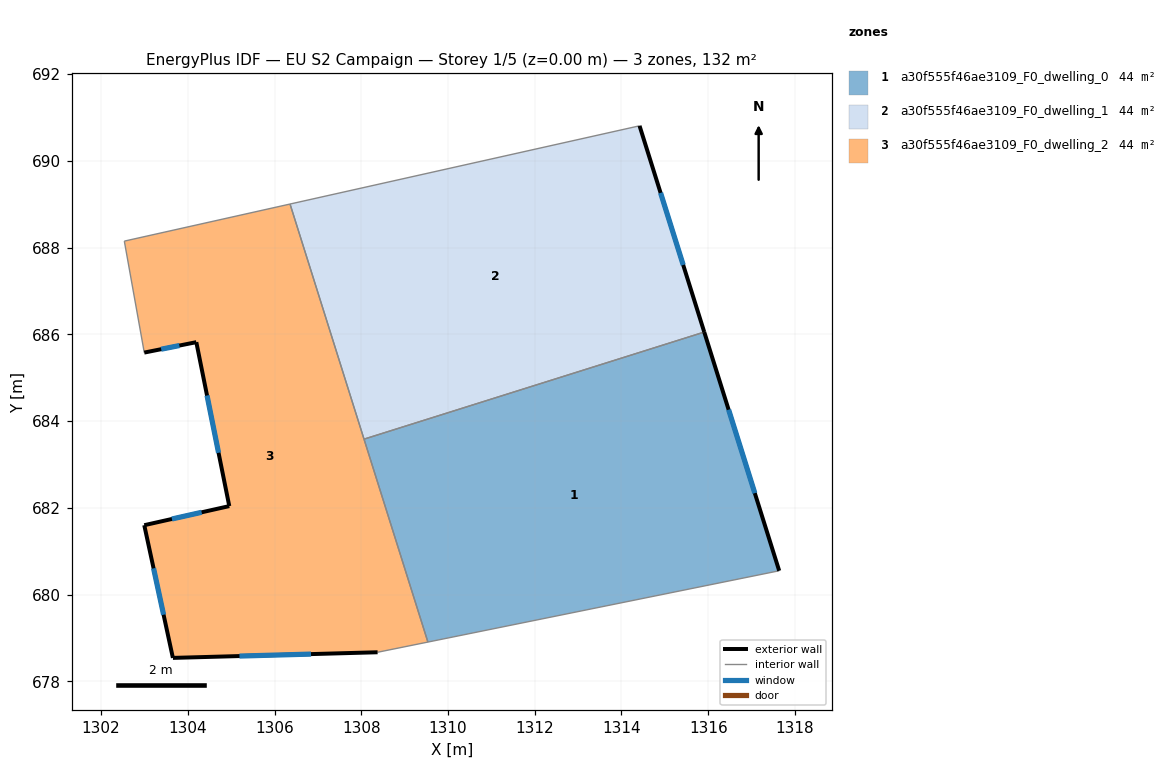
=== STOREY PLAN SPEC (per zone: floor XY polygon, exterior-wall plan segments, windows/doors) ===
zone 1: a30f555f46ae3109_F0_dwelling_0  (43.9 m²)
  floor: (1315.91, 686.05) (1317.64, 680.55) (1309.54, 678.91) (1308.06, 683.58)
  exterior wall: (1317.64, 680.55) – (1315.91, 686.05)  [5.8 m]
    window: (1317.08, 682.34) – (1316.47, 684.26)  [2.1 m²]
  interior walls: 3
zone 2: a30f555f46ae3109_F0_dwelling_1  (43.9 m²)
  floor: (1314.42, 690.81) (1315.91, 686.05) (1308.06, 683.58) (1306.36, 689.01)
  exterior wall: (1315.91, 686.05) – (1314.42, 690.81)  [5.0 m]
    window: (1315.42, 687.60) – (1314.90, 689.26)  [1.8 m²]
  interior walls: 3
zone 3: a30f555f46ae3109_F0_dwelling_2  (43.9 m²)
  floor: (1306.36, 689.01) (1309.54, 678.91) (1308.38, 678.67) (1303.66, 678.54) (1303.00, 681.60) (1304.96, 682.04) (1304.20, 685.82) (1303.00, 685.58) (1302.54, 688.15)
  exterior wall: (1304.20, 685.82) – (1304.96, 682.04)  [3.9 m]
    window: (1304.44, 684.59) – (1304.71, 683.27)  [1.4 m²]
  exterior wall: (1303.00, 685.58) – (1304.20, 685.82)  [1.2 m]
    window: (1303.39, 685.66) – (1303.81, 685.74)  [0.4 m²]
  exterior wall: (1303.66, 678.54) – (1308.38, 678.67)  [4.7 m]
    window: (1305.19, 678.58) – (1306.84, 678.63)  [1.7 m²]
  exterior wall: (1303.00, 681.60) – (1303.66, 678.54)  [3.1 m]
    window: (1303.21, 680.61) – (1303.44, 679.54)  [1.1 m²]
  exterior wall: (1304.96, 682.04) – (1303.00, 681.60)  [2.0 m]
    window: (1304.32, 681.90) – (1303.63, 681.74)  [0.7 m²]
  interior walls: 5

=== DERIVED (storey summary) ===
Building: EU S2 Campaign
Storey: 1 of 5  (floor level z = 0.00 m)
Storey gross floor area: 131.6 m²
Zones on this storey: 3
  - a30f555f46ae3109_F0_dwelling_0: floor 43.9 m²; exterior wall 5.8 m (17.3 m²); 1 window(s) 2.1 m²; WWR 12.2%
  - a30f555f46ae3109_F0_dwelling_1: floor 43.9 m²; exterior wall 5.0 m (15.0 m²); 1 window(s) 1.8 m²; WWR 12.2%
  - a30f555f46ae3109_F0_dwelling_2: floor 43.9 m²; exterior wall 14.9 m (44.8 m²); 5 window(s) 5.5 m²; WWR 12.2%
Zone adjacency (shared interzone walls):
  - a30f555f46ae3109_F0_dwelling_0 ↔ a30f555f46ae3109_F0_dwelling_1
  - a30f555f46ae3109_F0_dwelling_0 ↔ a30f555f46ae3109_F0_dwelling_2
  - a30f555f46ae3109_F0_dwelling_1 ↔ a30f555f46ae3109_F0_dwelling_2